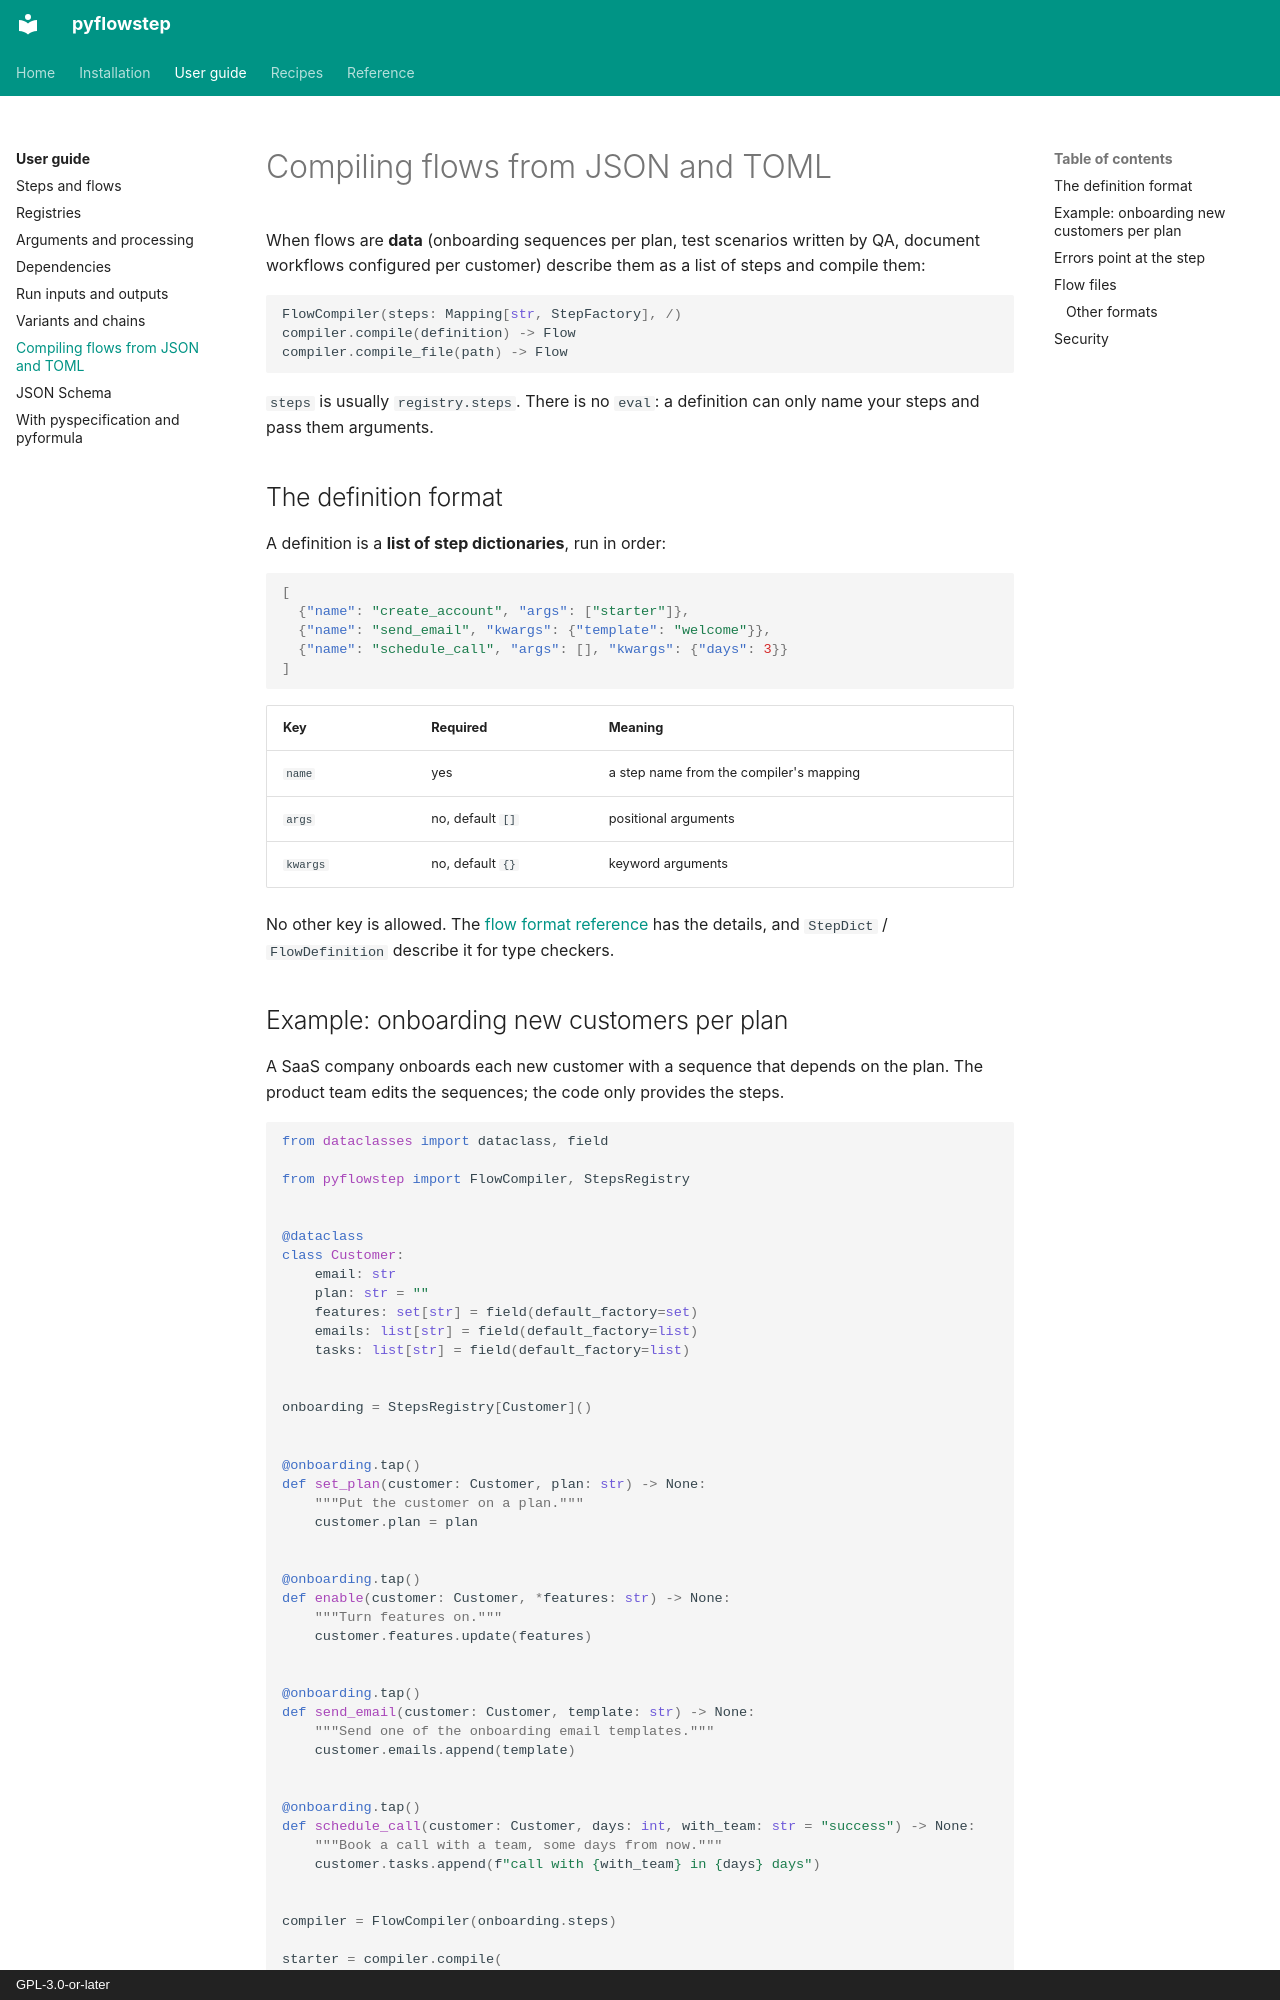

repository: aaltatan/pyflowstep · page: guide/compiling/index.html · generator: mkdocs · copyright: GPL-3.0-or-later

# Compiling flows from JSON and TOML

When flows are **data** (onboarding sequences per plan, test scenarios written by QA,
document workflows configured per customer) describe them as a list of steps and compile
them:

```py
FlowCompiler(steps: Mapping[str, StepFactory], /)
compiler.compile(definition) -> Flow
compiler.compile_file(path) -> Flow
```

`steps` is usually `registry.steps`. There is no `eval`: a definition can only name your
steps and pass them arguments.

## The definition format

A definition is a **list of step dictionaries**, run in order:

```json
[
  {"name": "create_account", "args": ["starter"]},
  {"name": "send_email", "kwargs": {"template": "welcome"}},
  {"name": "schedule_call", "args": [], "kwargs": {"days": 3}}
]
```

| Key | Required | Meaning |
| --- | --- | --- |
| `name` | yes | a step name from the compiler's mapping |
| `args` | no, default `[]` | positional arguments |
| `kwargs` | no, default `{}` | keyword arguments |

No other key is allowed. The [flow format reference](../reference/flow-format.md) has the
details, and `StepDict` / `FlowDefinition` describe it for type checkers.
